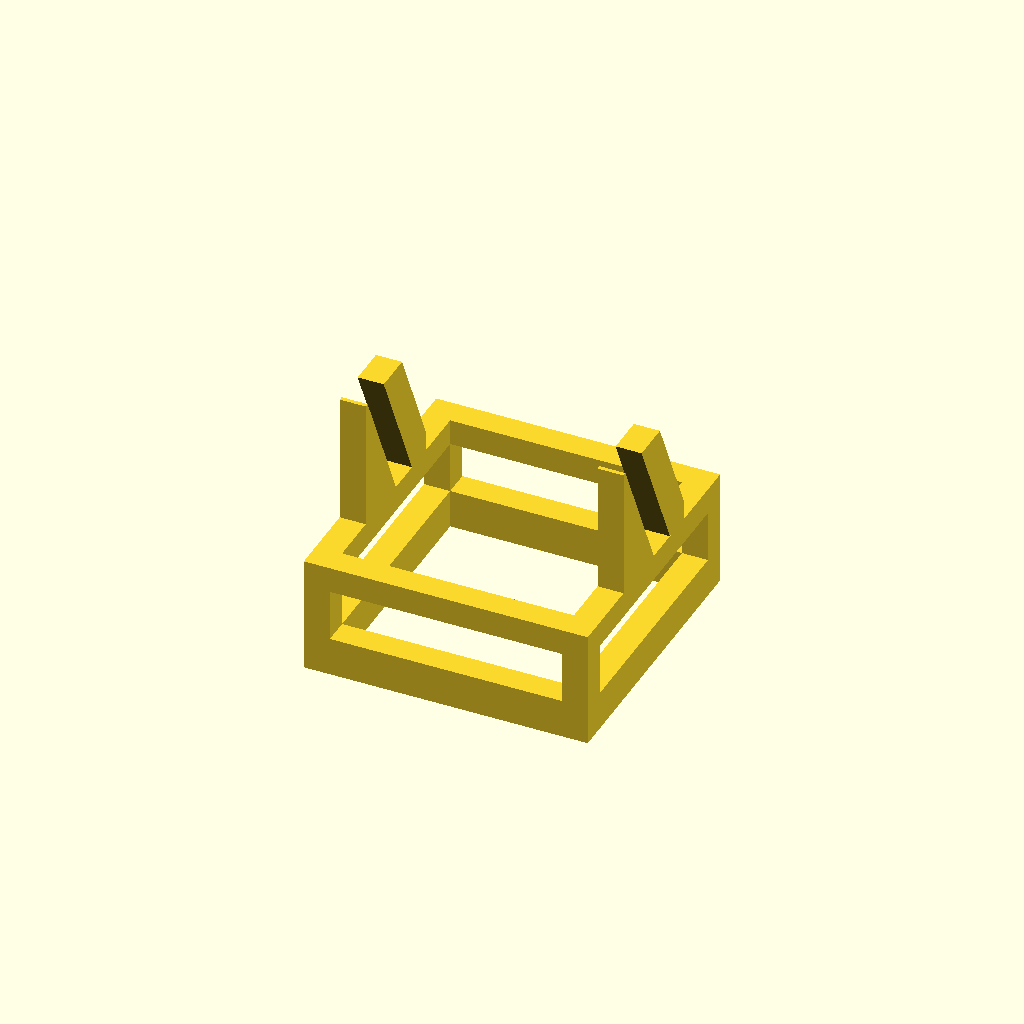
Cell 1: the model at its default parameters.
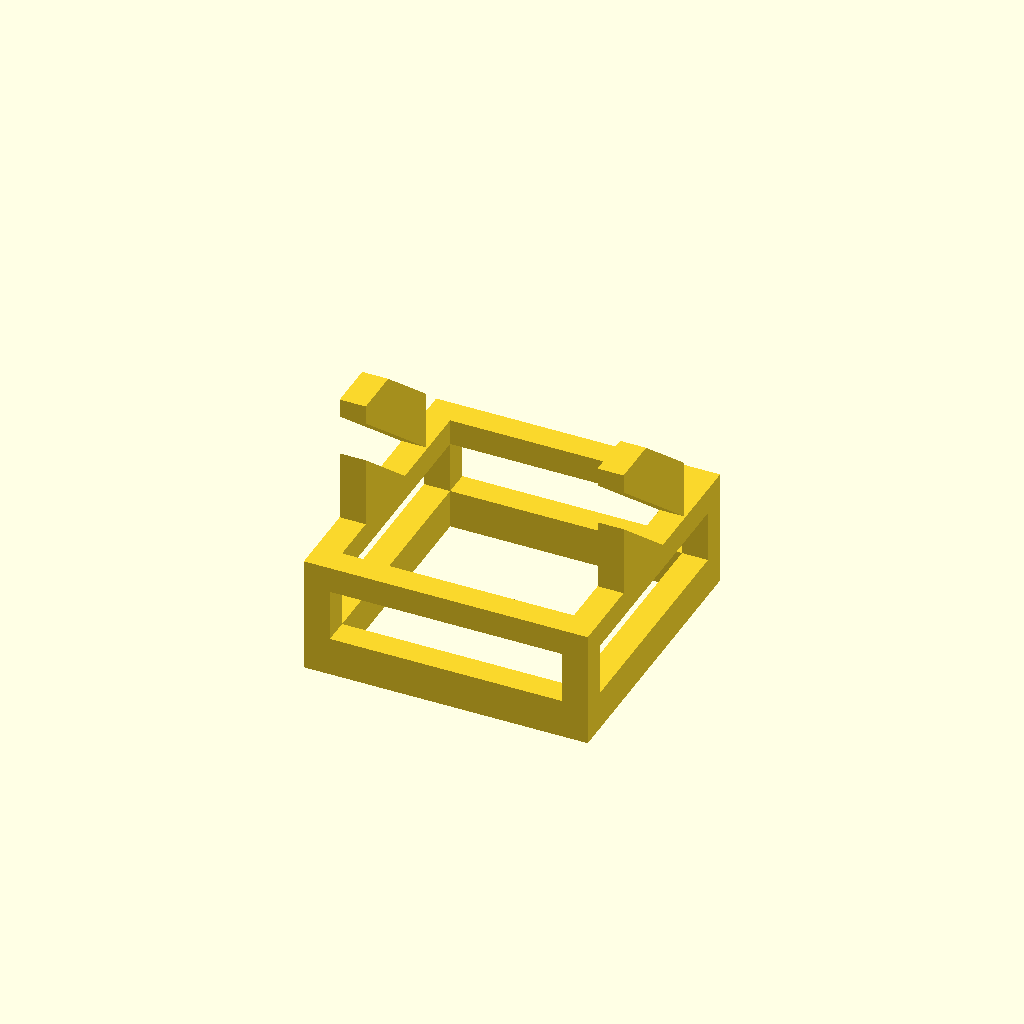
Cell 2: LEDTILT = 50 (everything else at default).
All cells are drawn from one camera (rotation 55°, 0°, 25°, orthographic, colour scheme Cornfield), so only the parameter changes between them.
The OpenSCAD source (projector/lamp/lamp.scad):
ViewScale = [0.0254, 0.0254, 0.0254];

LEDTILT=25;

module onesupport()
{
    difference() {
    circle(500, $fn=96);
//    circle(400, $fn=96);
//    }
//
//    difference() {
//    circle(200, $fn=96);
   circle(175/2, $fn=96); }

//    difference() {
//        union() {
//            square([100, 1000], center=true);
//            rotate([0, 0, 90])
//            square([100, 1000], center=true);
//        }
//        circle(175/2, $fn=96);
//    }
}

module support()
{
    linear_extrude(100) {
        onesupport();
        translate([2000, 0, 0])
        onesupport();
        difference() {
            square([2000, 500]);
            circle(500, $fn=96);
            translate([2000, 0, 0])
            circle(500, $fn=96);
            translate([700, -10, 0])
            square([600, 300]);
        }
    }
}

module cutsupport()
{
    rotate([0, 90, 0])
    linear_extrude(100) {
        difference() {
        square([500, 500], center=true);
        translate([110, 0, 0])
        rotate([0, 0, LEDTILT])
        translate([-90, 0, 0])
        square([800, 120], center=true);
        rotate([0, 0, LEDTILT])
        translate([0, 300, 0])
        square([600, 300], center=true);
        }
    }
}

module ledmount()
{
    // full square
    translate([0, 0, 500])
    linear_extrude(150)
    difference() {
        square([1080+10, 1080+10], center=true);
        square([880+10, 880+10], center=true);
        *translate([0, 450, 0])
        square([200, 200], center=true);
    }

    // supports
    move = 940/2+25;
    translate([0, 0, 150+500]) 
    linear_extrude(200) {
        translate([move, move, 0])
        square([100, 100], center=true);
        translate([-move, move, 0])
        square([100, 100], center=true);
        translate([-move, -move, 0])
        square([100, 100], center=true);
        translate([move, -move, 0])
        square([100, 100], center=true);
        *translate([-150, move, 0])
        square([100, 100], center=true);
        *translate([150, move, 0])
        square([100, 100], center=true);
    }

    // cutout square
    translate([0, 0, 350+500])
    linear_extrude(100)
    difference() {
        square([1080+10, 1080+10], center=true);
        square([880+10, 880+10], center=true);
        //translate([0, 450, 0])
        //square([200, 200], center=true);
    }

    // long supports
    translate([-move-50,0, 450+500+250]) 
    cutsupport();
    translate([move-50,0, 450+500+250]) 
    cutsupport();
//    linear_extrude(500) {
//        translate([move, -100, 0])
//        square([100, 500], center=true);
//        translate([-move, -100, 0])
//        square([100, 500], center=true);
//    }

    *translate([0, -move+195, 800+500])
    linear_extrude(600)
    square([1080+10, 100], center=true);
}

module twopieces()
{
    translate([-1000, 0, 0])
    support();
    rotate([-LEDTILT, 0, 0])
    translate([0, -1200, 0])
    rotate([-90, 0, 0])
    ledmount();
}

module onepiece()
{
    //support();
    //translate([0, -1200, 0])
    ledmount();
}

scale(ViewScale)
{
    onepiece();
}
Customizer parameters (derived from the source; name, type, default, range or options):
ViewScale: vector, default [0.0254, 0.0254, 0.0254]
LEDTILT: number, default 25
